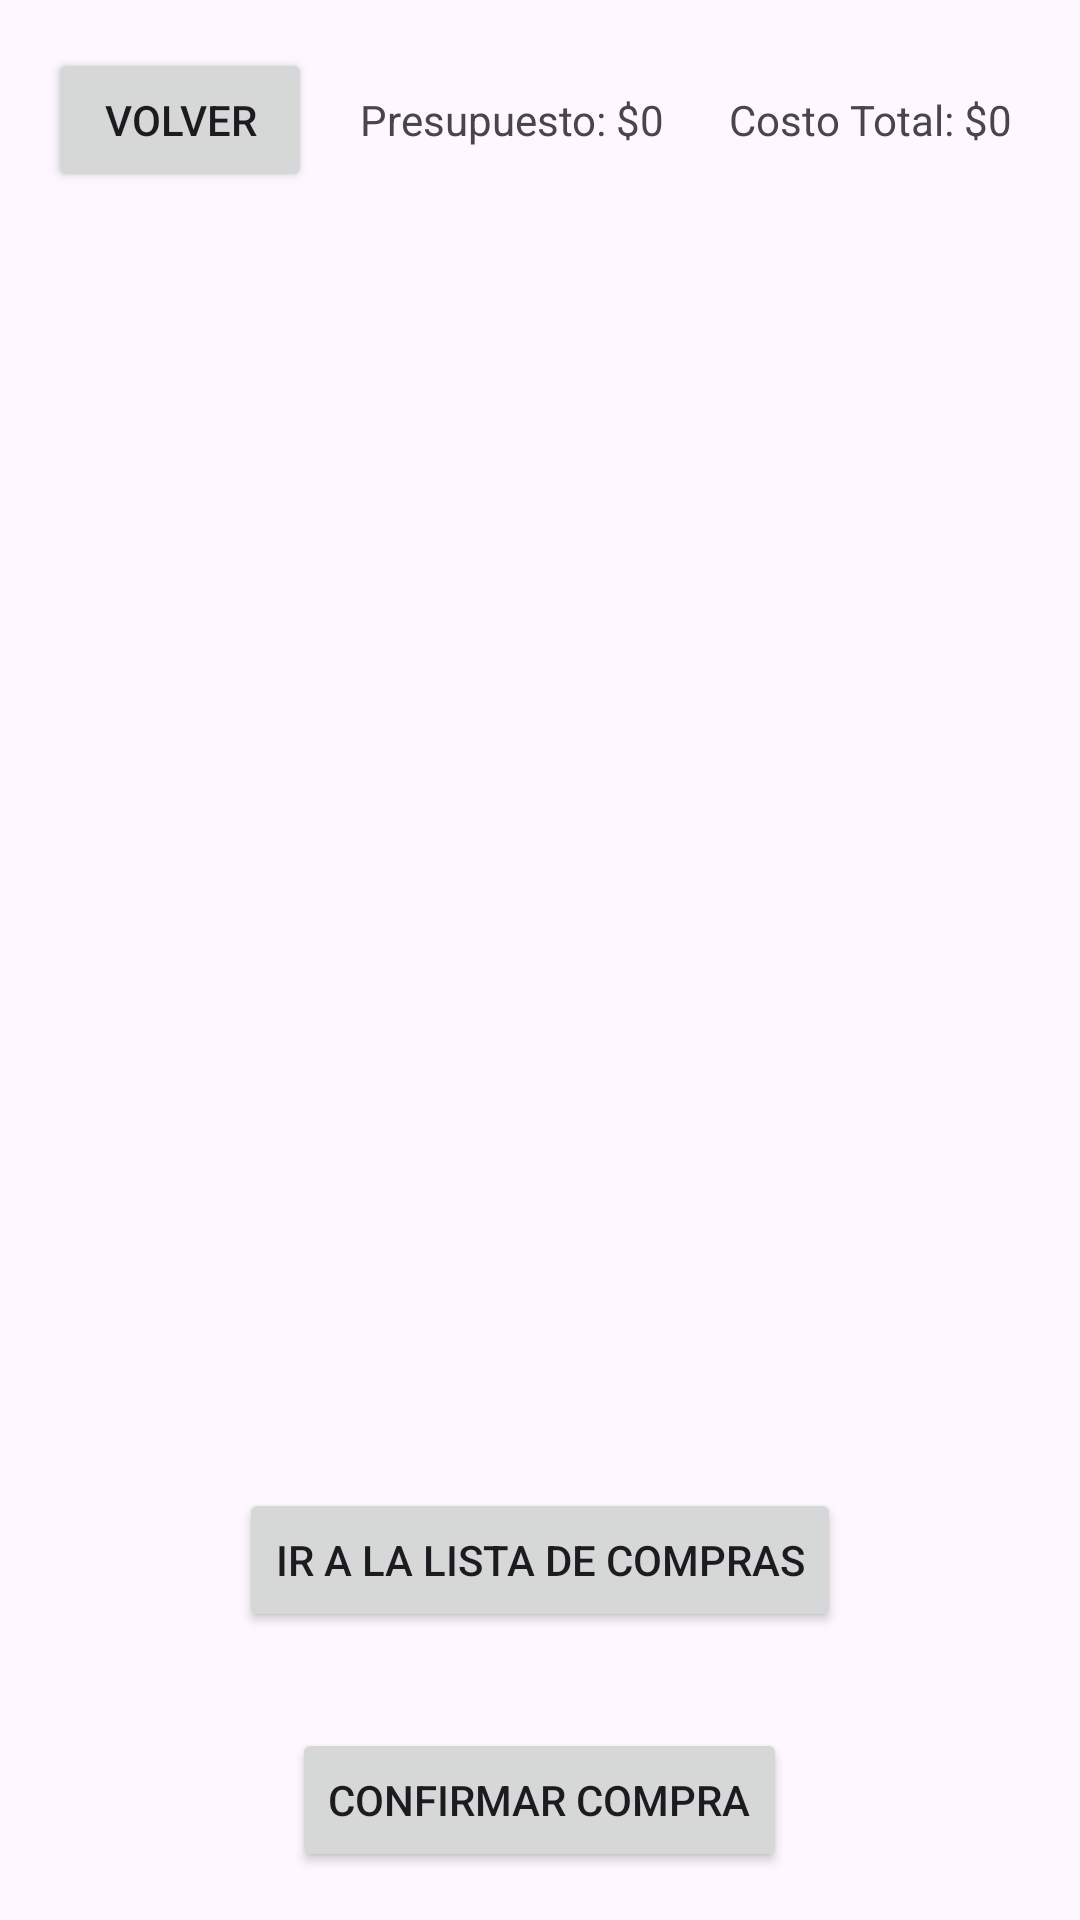

Reconstruct the res/layout file that produces this screen, plus the resources it refers to.
<!-- AndroidManifest.xml: application theme Theme.ListaDeComprasMatAlv -->
<!-- res/layout/to_purchase_list.xml -->
<?xml version="1.0" encoding="utf-8"?>

<RelativeLayout xmlns:android="http://schemas.android.com/apk/res/android"
    android:layout_width="match_parent"
    android:layout_height="match_parent">

    
    <LinearLayout
        android:layout_width="match_parent"
        android:layout_height="match_parent"
        android:orientation="vertical">

        <LinearLayout
            android:layout_width="match_parent"
            android:layout_height="wrap_content"
            android:orientation="horizontal">

            <Button
                android:id="@+id/backButton"
                android:layout_width="wrap_content"
                android:layout_height="wrap_content"
                android:layout_margin="16dp"
                android:layout_marginStart="16dp"
                android:layout_marginTop="16dp"
                android:layout_marginEnd="16dp"
                android:layout_marginBottom="16dp"
                android:text="Volver" />

            <TextView
                android:id="@+id/budgetText"
                android:layout_width="123dp"
                android:layout_height="wrap_content"
                android:layout_marginTop="16dp"
                android:text="Presupuesto: $0" />

            <TextView
                android:id="@+id/totalCostText"
                android:layout_width="147dp"
                android:layout_height="wrap_content"
                android:layout_marginTop="16dp"
                android:text="Costo Total: $0" />
        </LinearLayout>

        <ScrollView
            android:layout_width="match_parent"
            android:layout_height="476dp">

            <androidx.recyclerview.widget.RecyclerView
                android:id="@+id/toPurchaseItemsRecyclerView"
                android:layout_width="match_parent"
                android:layout_height="wrap_content"
                android:clipToPadding="false"
                android:padding="16dp" />
        </ScrollView>

    </LinearLayout>

    <TextView
        android:id="@+id/noItemsMessage"
        android:layout_width="wrap_content"
        android:layout_height="wrap_content"
        android:text="No hay productos para compra."
        android:layout_centerInParent="true"
        android:visibility="gone" />

    
    <Button
        android:id="@+id/confirmButton"
        android:layout_width="wrap_content"
        android:layout_height="wrap_content"
        android:layout_alignParentBottom="true"
        android:layout_centerHorizontal="true"
        android:layout_marginStart="16dp"
        android:layout_marginTop="16dp"
        android:layout_marginEnd="16dp"
        android:layout_marginBottom="16dp"
        android:text="Confirmar Compra" />

    
    <Button
        android:id="@+id/moveToShoppingListButton"
        android:layout_width="wrap_content"
        android:layout_height="wrap_content"
        android:layout_above="@+id/confirmButton"
        android:layout_centerHorizontal="true"
        android:layout_marginStart="16dp"
        android:layout_marginTop="16dp"
        android:layout_marginEnd="16dp"
        android:layout_marginBottom="16dp"
        android:text="Ir a la Lista de Compras" />

</RelativeLayout>
<!-- resources referenced by this layout -->
<resources>
  <style name="Theme.ListaDeComprasMatAlv" parent="Base.Theme.ListaDeComprasMatAlv" />
  <style name="Base.Theme.ListaDeComprasMatAlv" parent="Theme.Material3.DayNight.NoActionBar">
          
          
      </style>
</resources>
